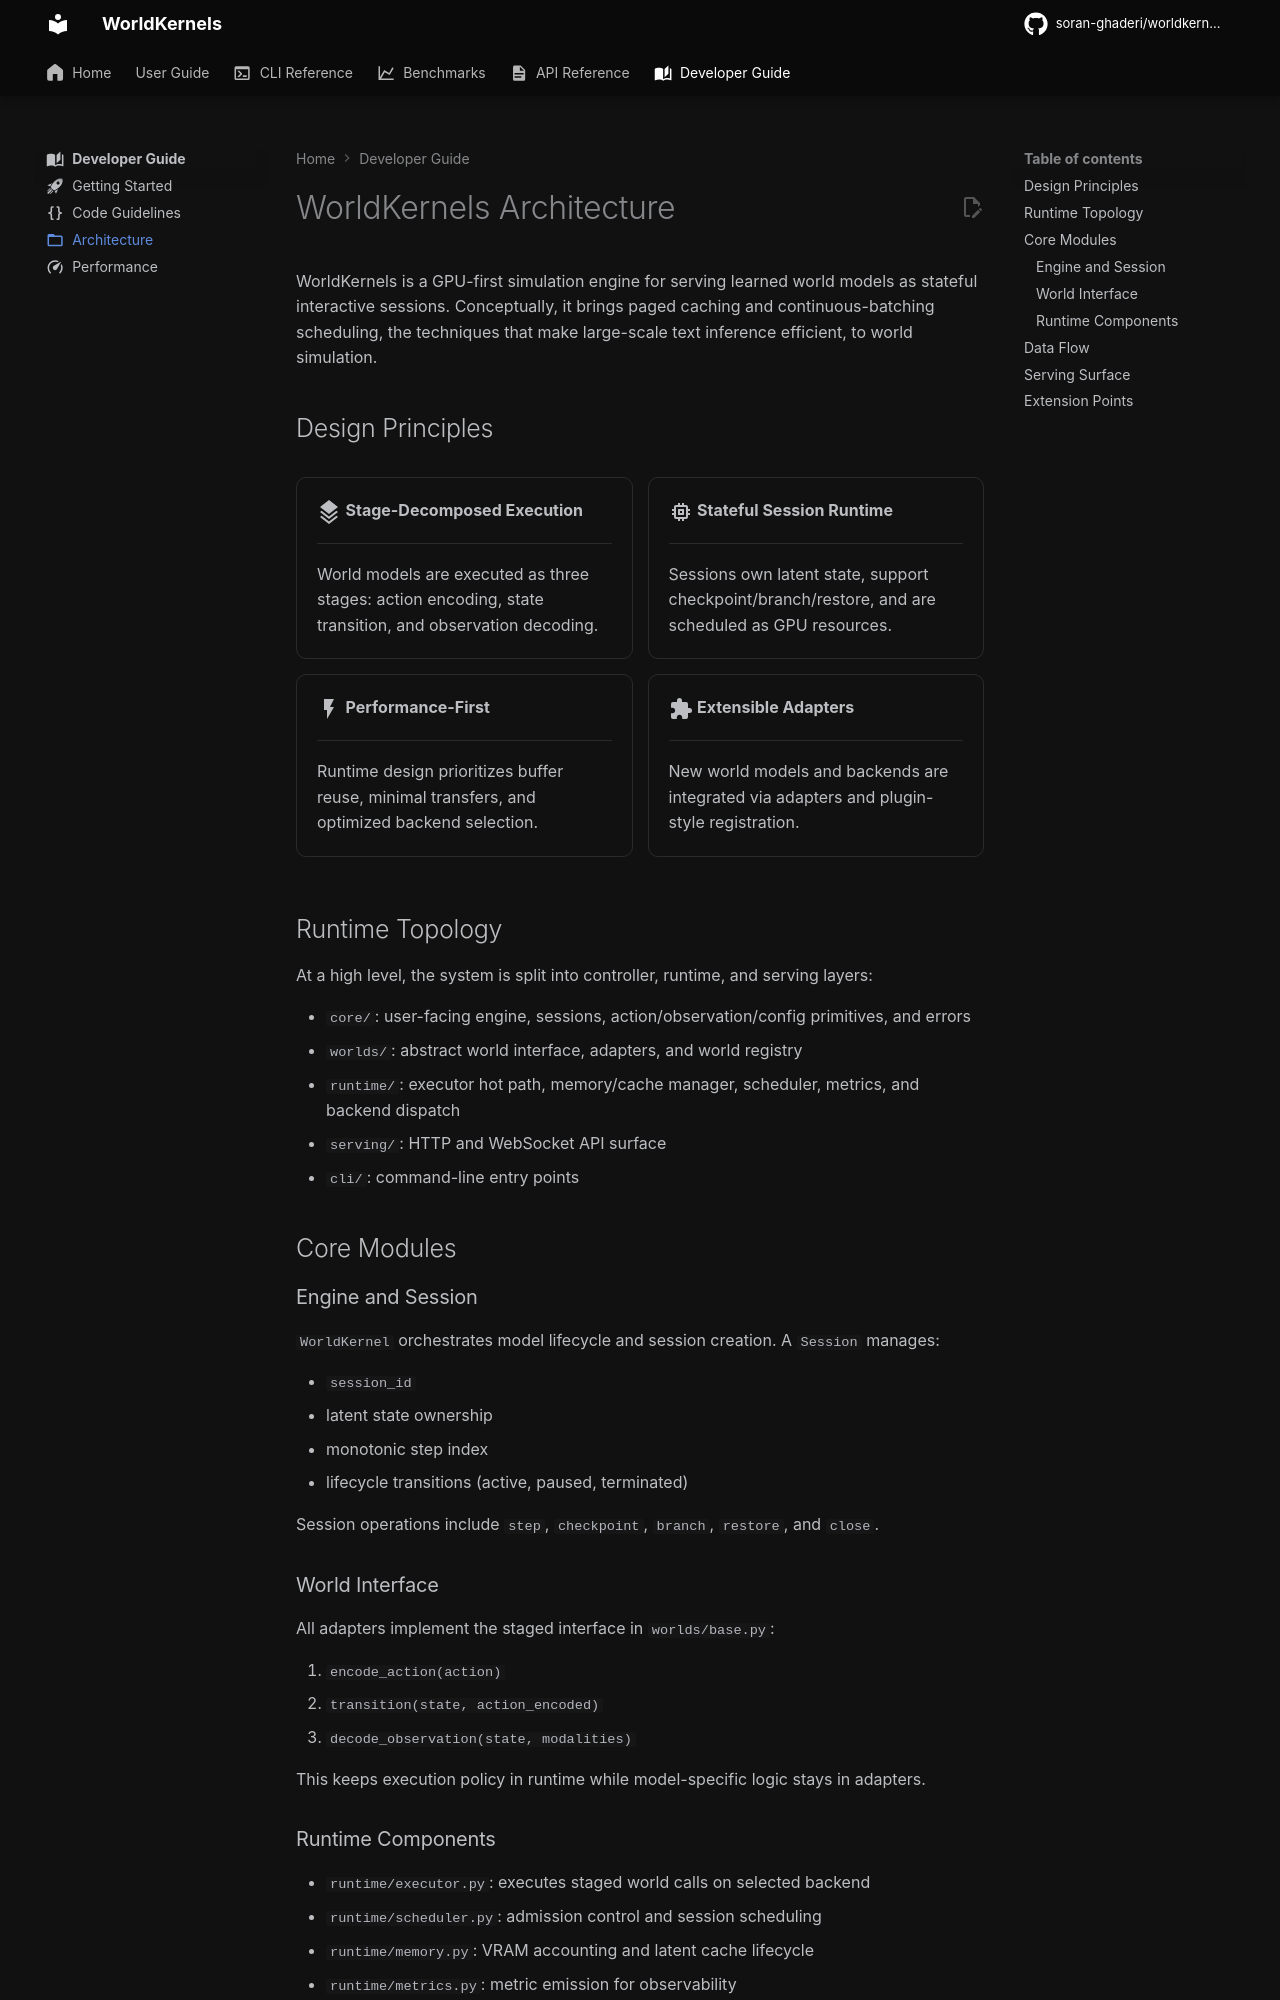

repository: soran-ghaderi/worldkernels · page: 0.1.dev140/developer_guide/architecture/index.html · generator: mkdocs

---
title: Architecture
description: A deep dive into the architecture and design of WorldKernels
icon: material/folder-outline
---

# WorldKernels Architecture

WorldKernels is a GPU-first simulation engine for serving learned world models as stateful interactive sessions. Conceptually, it brings paged caching and continuous-batching scheduling, the techniques that make large-scale text inference efficient, to world simulation.

## Design Principles

<div class="grid cards" markdown>

-   :material-layers-triple:{ .lg .middle } __Stage-Decomposed Execution__

    ---

    World models are executed as three stages: action encoding, state transition, and observation decoding.

-   :material-memory:{ .lg .middle } __Stateful Session Runtime__

    ---

    Sessions own latent state, support checkpoint/branch/restore, and are scheduled as GPU resources.

-   :material-flash:{ .lg .middle } __Performance-First__

    ---

    Runtime design prioritizes buffer reuse, minimal transfers, and optimized backend selection.

-   :material-puzzle:{ .lg .middle } __Extensible Adapters__

    ---

    New world models and backends are integrated via adapters and plugin-style registration.

</div>

## Runtime Topology

At a high level, the system is split into controller, runtime, and serving layers:

- `core/`: user-facing engine, sessions, action/observation/config primitives, and errors
- `worlds/`: abstract world interface, adapters, and world registry
- `runtime/`: executor hot path, memory/cache manager, scheduler, metrics, and backend dispatch
- `serving/`: HTTP and WebSocket API surface
- `cli/`: command-line entry points

## Core Modules

### Engine and Session

`WorldKernel` orchestrates model lifecycle and session creation. A `Session` manages:

- `session_id`
- latent state ownership
- monotonic step index
- lifecycle transitions (active, paused, terminated)

Session operations include `step`, `checkpoint`, `branch`, `restore`, and `close`.

### World Interface

All adapters implement the staged interface in `worlds/base.py`:

1. `encode_action(action)`
2. `transition(state, action_encoded)`
3. `decode_observation(state, modalities)`

This keeps execution policy in runtime while model-specific logic stays in adapters.
